Labelled photos from "G-SET", an image-classification folder in Winckedy/MCANet-Tiny. The possible labels are: transverse crack, longitudinal crack, alligator crack, pothole, normal.

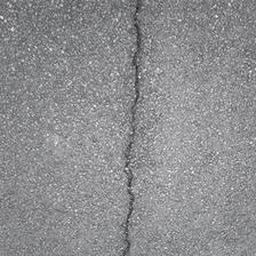
Label: longitudinal crack

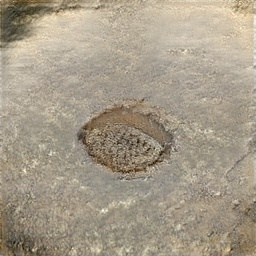
Label: pothole

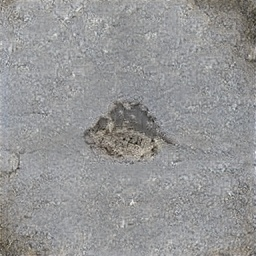
Label: pothole

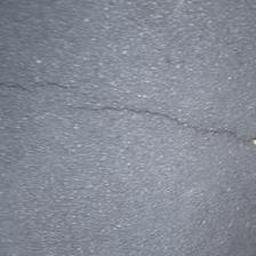
Label: transverse crack

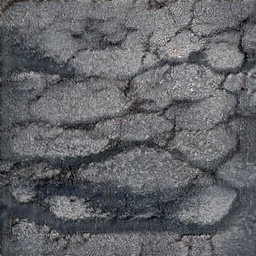
Label: alligator crack

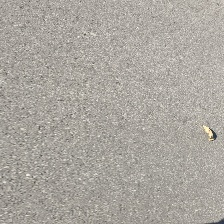
Label: normal
